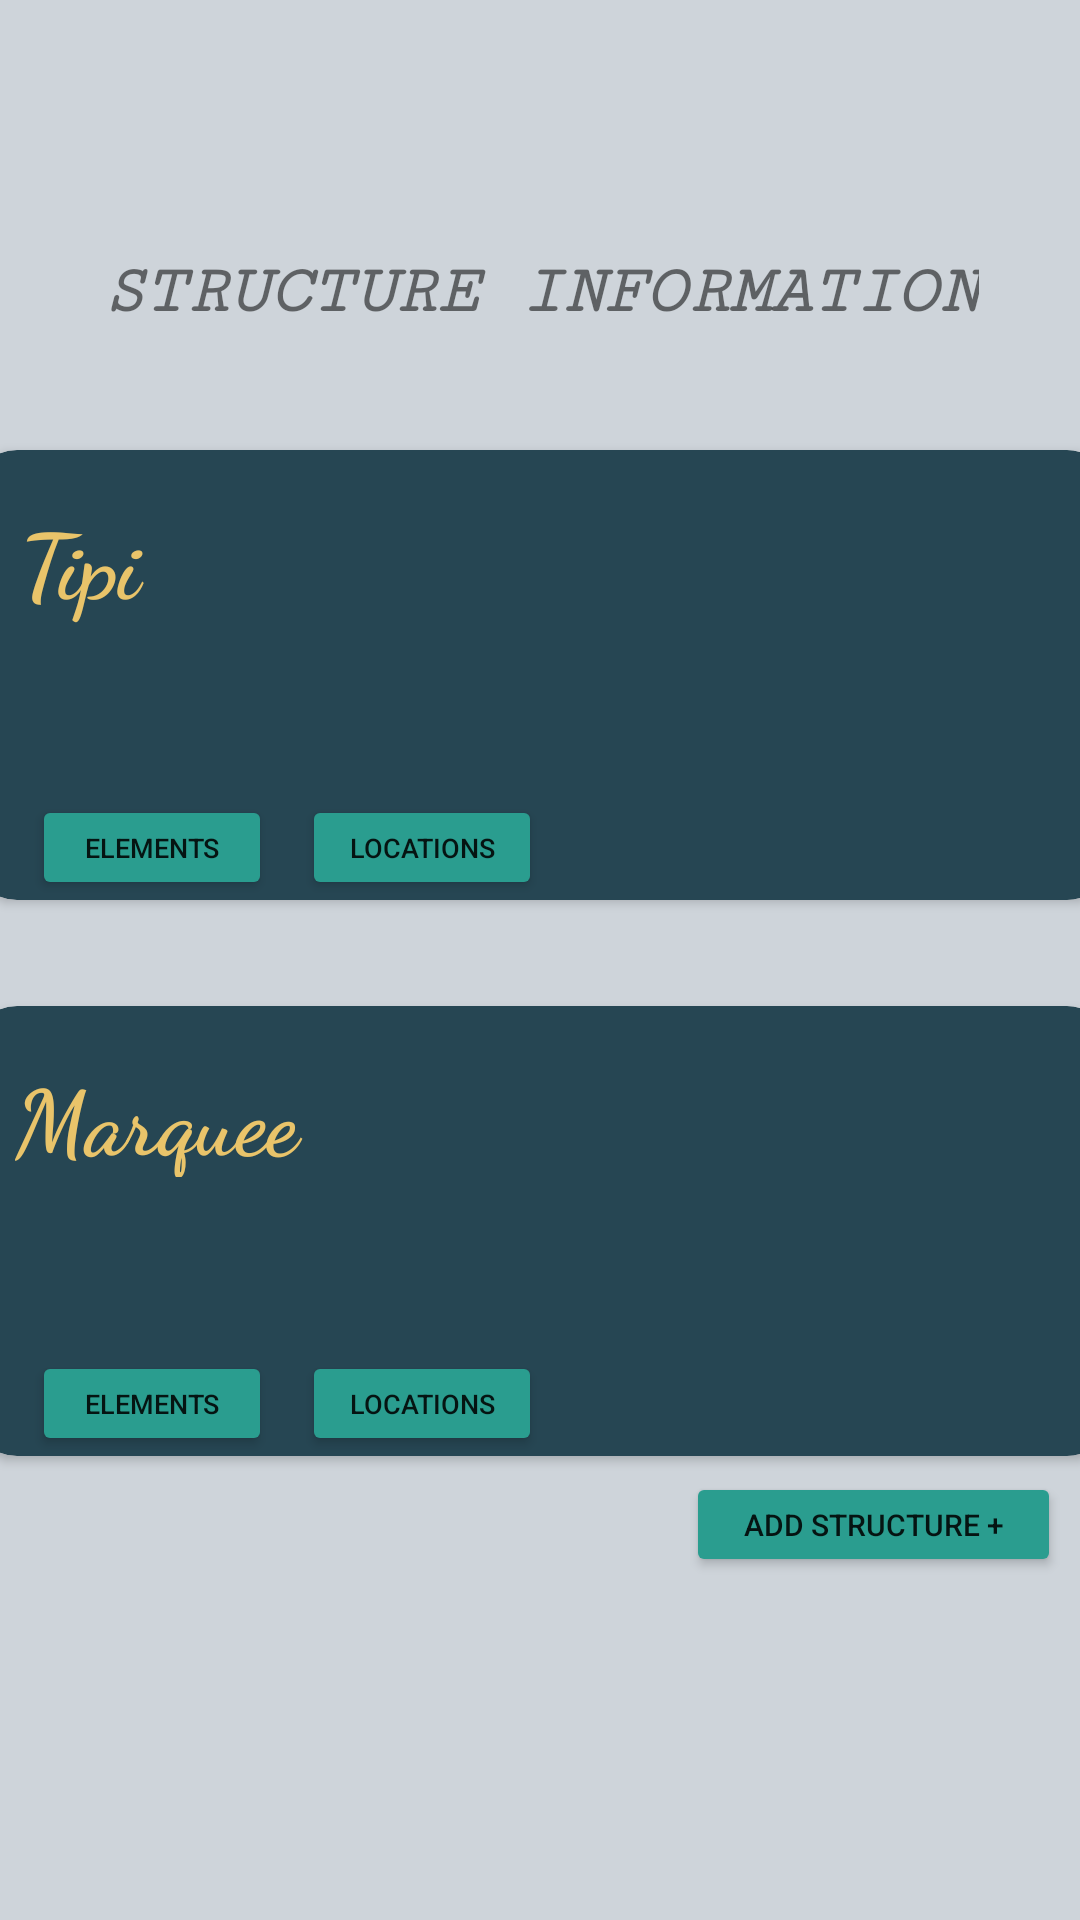

This screen was rendered from an Android layout file. Write that file and the resources it references.
<!-- AndroidManifest.xml: application theme Theme.MaterialComponents.DayNight.DarkActionBar -->
<!-- res/layout/inventory_fragment.xml -->
<?xml version="1.0" encoding="utf-8"?>
<androidx.constraintlayout.widget.ConstraintLayout xmlns:android="http://schemas.android.com/apk/res/android"
    xmlns:app="http://schemas.android.com/apk/res-auto"
    xmlns:tools="http://schemas.android.com/tools"
    android:layout_width="match_parent"
    android:layout_height="match_parent"
    android:background="#ced4da">

    <androidx.cardview.widget.CardView
        android:id="@+id/tipi_card_view"
        android:layout_width="380dp"
        android:layout_height="150dp"
        android:layout_marginTop="150dp"
        app:cardBackgroundColor="#264653"
        app:cardCornerRadius="15dp"

        app:layout_constraintEnd_toEndOf="parent"
        app:layout_constraintHorizontal_bias="0.495"
        app:layout_constraintStart_toStartOf="parent"
        app:layout_constraintTop_toTopOf="parent">

        <androidx.constraintlayout.widget.ConstraintLayout
            android:layout_width="match_parent"
            android:layout_height="match_parent">

            <ImageView
                android:id="@+id/cardImg"
                android:layout_width="123dp"
                android:layout_height="103dp"
                android:layout_marginStart="112dp"
                android:layout_marginLeft="112dp"
                android:src="@drawable/tipi"
                app:layout_constraintBottom_toBottomOf="parent"
                app:layout_constraintEnd_toEndOf="parent"
                app:layout_constraintHorizontal_bias="0.885"
                app:layout_constraintStart_toEndOf="@+id/tipi_component_button"
                app:layout_constraintTop_toTopOf="parent" />

            <Button
                android:id="@+id/tipi_component_button"
                android:layout_width="80dp"
                android:layout_height="35dp"
                android:layout_marginStart="20dp"
                android:layout_marginLeft="20dp"
                android:padding="0dp"
                android:text="Elements"
                android:textSize="9sp"
                app:backgroundTint="#2a9d8f"
                app:layout_constraintBottom_toBottomOf="parent"
                app:layout_constraintStart_toStartOf="parent"
                app:layout_constraintTop_toTopOf="parent"
                app:layout_constraintVertical_bias="1.0" />

            <Button
                android:id="@+id/tipi_location_button"
                android:layout_width="80dp"
                android:layout_height="35dp"
                android:layout_marginStart="10dp"
                android:layout_marginLeft="10dp"
                android:padding="0dp"
                android:text="Locations"
                android:textSize="9sp"
                app:backgroundTint="#2a9d8f"
                app:layout_constraintBottom_toBottomOf="parent"
                app:layout_constraintStart_toEndOf="@id/tipi_component_button"
                app:layout_constraintTop_toTopOf="parent"
                app:layout_constraintVertical_bias="1.0" />

            <TextView
                android:id="@+id/tipiTitle"
                android:layout_width="51dp"
                android:layout_height="42dp"
                android:fontFamily="cursive"
                android:text="Tipi"
                android:textColor="#e9c46a"
                android:textSize="30sp"
                android:textStyle="bold"
                android:translationZ="90dp"
                app:layout_constraintBottom_toTopOf="@+id/tipi_component_button"
                app:layout_constraintEnd_toStartOf="@+id/cardImg"
                app:layout_constraintHorizontal_bias="0.079"
                app:layout_constraintStart_toStartOf="parent"
                app:layout_constraintTop_toTopOf="parent"
                app:layout_constraintVertical_bias="0.219" />

        </androidx.constraintlayout.widget.ConstraintLayout>
    </androidx.cardview.widget.CardView>

    <androidx.cardview.widget.CardView
        android:id="@+id/marquee_card_view"
        android:layout_width="380dp"
        android:layout_height="150dp"
        android:layout_marginTop="25dp"
        app:cardBackgroundColor="#264653"
        app:cardCornerRadius="15dp"
        app:layout_constraintBottom_toBottomOf="parent"
        app:layout_constraintEnd_toEndOf="parent"
        app:layout_constraintHorizontal_bias="0.495"
        app:layout_constraintStart_toStartOf="parent"
        app:layout_constraintTop_toBottomOf="@id/tipi_card_view"
        app:layout_constraintVertical_bias="0.063">

        <androidx.constraintlayout.widget.ConstraintLayout
            android:layout_width="match_parent"
            android:layout_height="match_parent">

            <ImageView
                android:id="@+id/marquee_card_image"
                android:layout_width="72dp"
                android:layout_height="69dp"
                android:layout_marginStart="112dp"
                android:src="@drawable/marquee"
                app:layout_constraintBottom_toBottomOf="parent"
                app:layout_constraintEnd_toEndOf="parent"
                app:layout_constraintHorizontal_bias="0.697"
                app:layout_constraintStart_toEndOf="@+id/marquee_component_button"
                app:layout_constraintTop_toTopOf="parent"
                app:layout_constraintVertical_bias="0.506" />

            <Button
                android:id="@+id/marquee_component_button"
                android:layout_width="80dp"
                android:layout_height="35dp"
                android:layout_marginStart="20dp"
                android:layout_marginLeft="20dp"
                android:padding="0dp"
                android:text="Elements"
                android:textSize="9sp"
                app:backgroundTint="#2a9d8f"
                app:layout_constraintBottom_toBottomOf="parent"
                app:layout_constraintStart_toStartOf="parent"
                app:layout_constraintTop_toTopOf="parent"
                app:layout_constraintVertical_bias="1.0" />

            <Button
                android:id="@+id/marquee_location_button"
                android:layout_width="80dp"
                android:layout_height="35dp"
                android:layout_marginStart="10dp"
                android:layout_marginLeft="10dp"
                android:padding="0dp"
                android:text="Locations"
                android:textSize="9sp"
                app:backgroundTint="#2a9d8f"
                app:layout_constraintBottom_toBottomOf="parent"
                app:layout_constraintStart_toEndOf="@id/marquee_component_button"
                app:layout_constraintTop_toTopOf="parent"
                app:layout_constraintVertical_bias="1.0" />

            <TextView
                android:id="@+id/marqueeTitle"
                android:layout_width="118dp"
                android:layout_height="41dp"
                android:fontFamily="cursive"
                android:text="Marquee"
                android:textColor="#e9c46a"
                android:textSize="30sp"
                android:textStyle="bold"
                android:translationZ="90dp"
                app:layout_constraintBottom_toBottomOf="parent"
                app:layout_constraintEnd_toEndOf="@+id/marquee_card_image"
                app:layout_constraintHorizontal_bias="0.062"
                app:layout_constraintStart_toStartOf="parent"
                app:layout_constraintTop_toTopOf="parent"
                app:layout_constraintVertical_bias="0.146" />

        </androidx.constraintlayout.widget.ConstraintLayout>
    </androidx.cardview.widget.CardView>

    <Button
        android:id="@+id/addStruct"
        android:layout_width="125dp"
        android:layout_height="35dp"
        android:layout_marginBottom="32dp"
        android:padding="0dp"
        android:text="Add structure +"
        android:textSize="10sp"
        app:backgroundTint="#2a9d8f"
        app:layout_constraintBottom_toBottomOf="parent"
        app:layout_constraintEnd_toEndOf="parent"
        app:layout_constraintHorizontal_bias="0.973"
        app:layout_constraintStart_toStartOf="parent"

        app:layout_constraintTop_toBottomOf="@+id/marquee_card_view"
        app:layout_constraintVertical_bias="0.061" />

    <TextView
        android:id="@+id/textView"
        android:layout_width="wrap_content"
        android:layout_height="wrap_content"
        android:layout_marginBottom="40dp"
        android:fontFamily="serif-monospace"
        android:lineSpacingExtra="20sp"
        android:text="Structure Information"
        android:textAlignment="center"
        android:textAllCaps="true"
        android:textSize="23sp"
        android:textStyle="bold|italic"
        android:typeface="monospace"
        app:layout_constraintBottom_toTopOf="@+id/tipi_card_view"
        app:layout_constraintEnd_toEndOf="parent"
        app:layout_constraintStart_toStartOf="parent" />


</androidx.constraintlayout.widget.ConstraintLayout>
<!-- resources referenced by this layout -->
<resources>

</resources>
